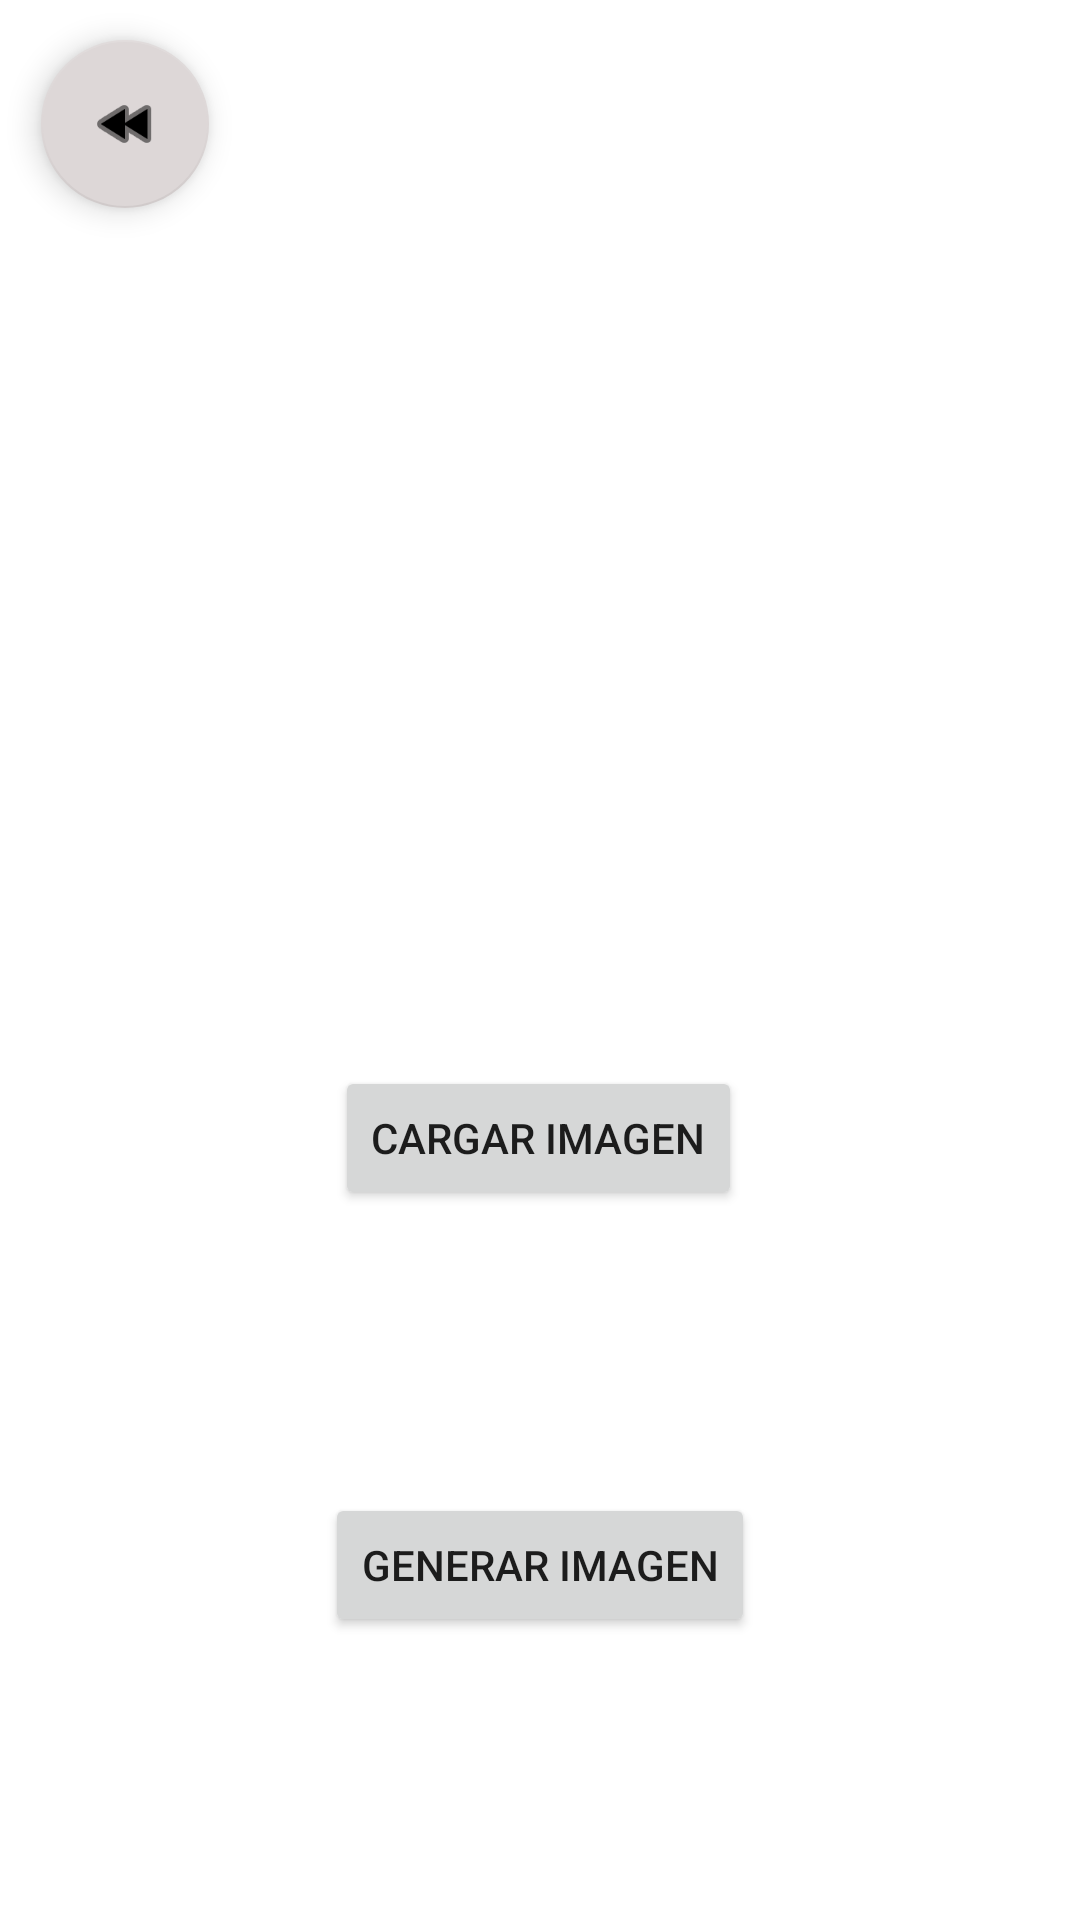

Reconstruct the res/layout file that produces this screen, plus the resources it refers to.
<!-- AndroidManifest.xml: application theme Theme.PMD_AIProject -->
<!-- res/layout/activity_image_to_image.xml -->
<?xml version="1.0" encoding="utf-8"?>
<androidx.constraintlayout.widget.ConstraintLayout xmlns:android="http://schemas.android.com/apk/res/android"
    xmlns:app="http://schemas.android.com/apk/res-auto"
    xmlns:tools="http://schemas.android.com/tools"
    android:layout_width="match_parent"
    android:layout_height="match_parent"
    tools:context=".ImageToImageActivity">

    <Button
        android:id="@+id/btn_img2img_pet"
        android:layout_width="wrap_content"
        android:layout_height="wrap_content"
        android:text="Generar imagen"
        app:layout_constraintBottom_toBottomOf="parent"
        app:layout_constraintEnd_toEndOf="parent"
        app:layout_constraintStart_toStartOf="parent"
        app:layout_constraintTop_toBottomOf="@+id/btn_img2img_load_image" />

    <com.google.android.material.floatingactionbutton.FloatingActionButton
        android:id="@+id/btn_return_fromImage"
        android:layout_width="wrap_content"
        android:layout_height="wrap_content"
        android:clickable="true"
        app:backgroundTint="#DDD7D7"
        app:layout_constraintBottom_toBottomOf="parent"
        app:layout_constraintEnd_toEndOf="parent"
        app:layout_constraintHorizontal_bias="0.045"
        app:layout_constraintStart_toStartOf="parent"
        app:layout_constraintTop_toTopOf="parent"
        app:layout_constraintVertical_bias="0.023"
        app:srcCompat="@android:drawable/ic_media_rew" />

    <Button
        android:id="@+id/btn_img2img_load_image"
        android:layout_width="wrap_content"
        android:layout_height="wrap_content"
        android:text="Cargar imagen"
        app:layout_constraintBottom_toBottomOf="parent"
        app:layout_constraintEnd_toEndOf="parent"
        app:layout_constraintHorizontal_bias="0.498"
        app:layout_constraintStart_toStartOf="parent"
        app:layout_constraintTop_toTopOf="parent"
        app:layout_constraintVertical_bias="0.6" />

    <ImageView
        android:id="@+id/iv_img2img_image"
        android:layout_width="186dp"
        android:layout_height="175dp"
        app:layout_constraintBottom_toTopOf="@+id/btn_img2img_load_image"
        app:layout_constraintEnd_toEndOf="parent"
        app:layout_constraintHorizontal_bias="0.497"
        app:layout_constraintStart_toStartOf="parent"
        app:layout_constraintTop_toTopOf="parent"
        app:layout_constraintVertical_bias="0.785"
        tools:srcCompat="@tools:sample/avatars" />
</androidx.constraintlayout.widget.ConstraintLayout>
<!-- resources referenced by this layout -->
<resources>
  <style name="Theme.PMD_AIProject" parent="Theme.MaterialComponents.DayNight.DarkActionBar">
          
          <item name="colorPrimary">@color/purple_500</item>
          <item name="colorPrimaryVariant">@color/purple_700</item>
          <item name="colorOnPrimary">@color/white</item>
          
          <item name="colorSecondary">@color/teal_200</item>
          <item name="colorSecondaryVariant">@color/teal_700</item>
          <item name="colorOnSecondary">@color/black</item>
          
          <item name="android:statusBarColor">?attr/colorPrimaryVariant</item>
          
      </style>
  <!-- not gathered from this repository: default colours our renderer supplied (Android Studio template values) -->
  <color name="purple_500">#FF6200EE</color>
  <color name="purple_700">#FF3700B3</color>
  <color name="teal_200">#FF03DAC5</color>
  <color name="teal_700">#FF018786</color>
  <color name="black">#FF000000</color>
  <color name="white">#FFFFFFFF</color>
</resources>
